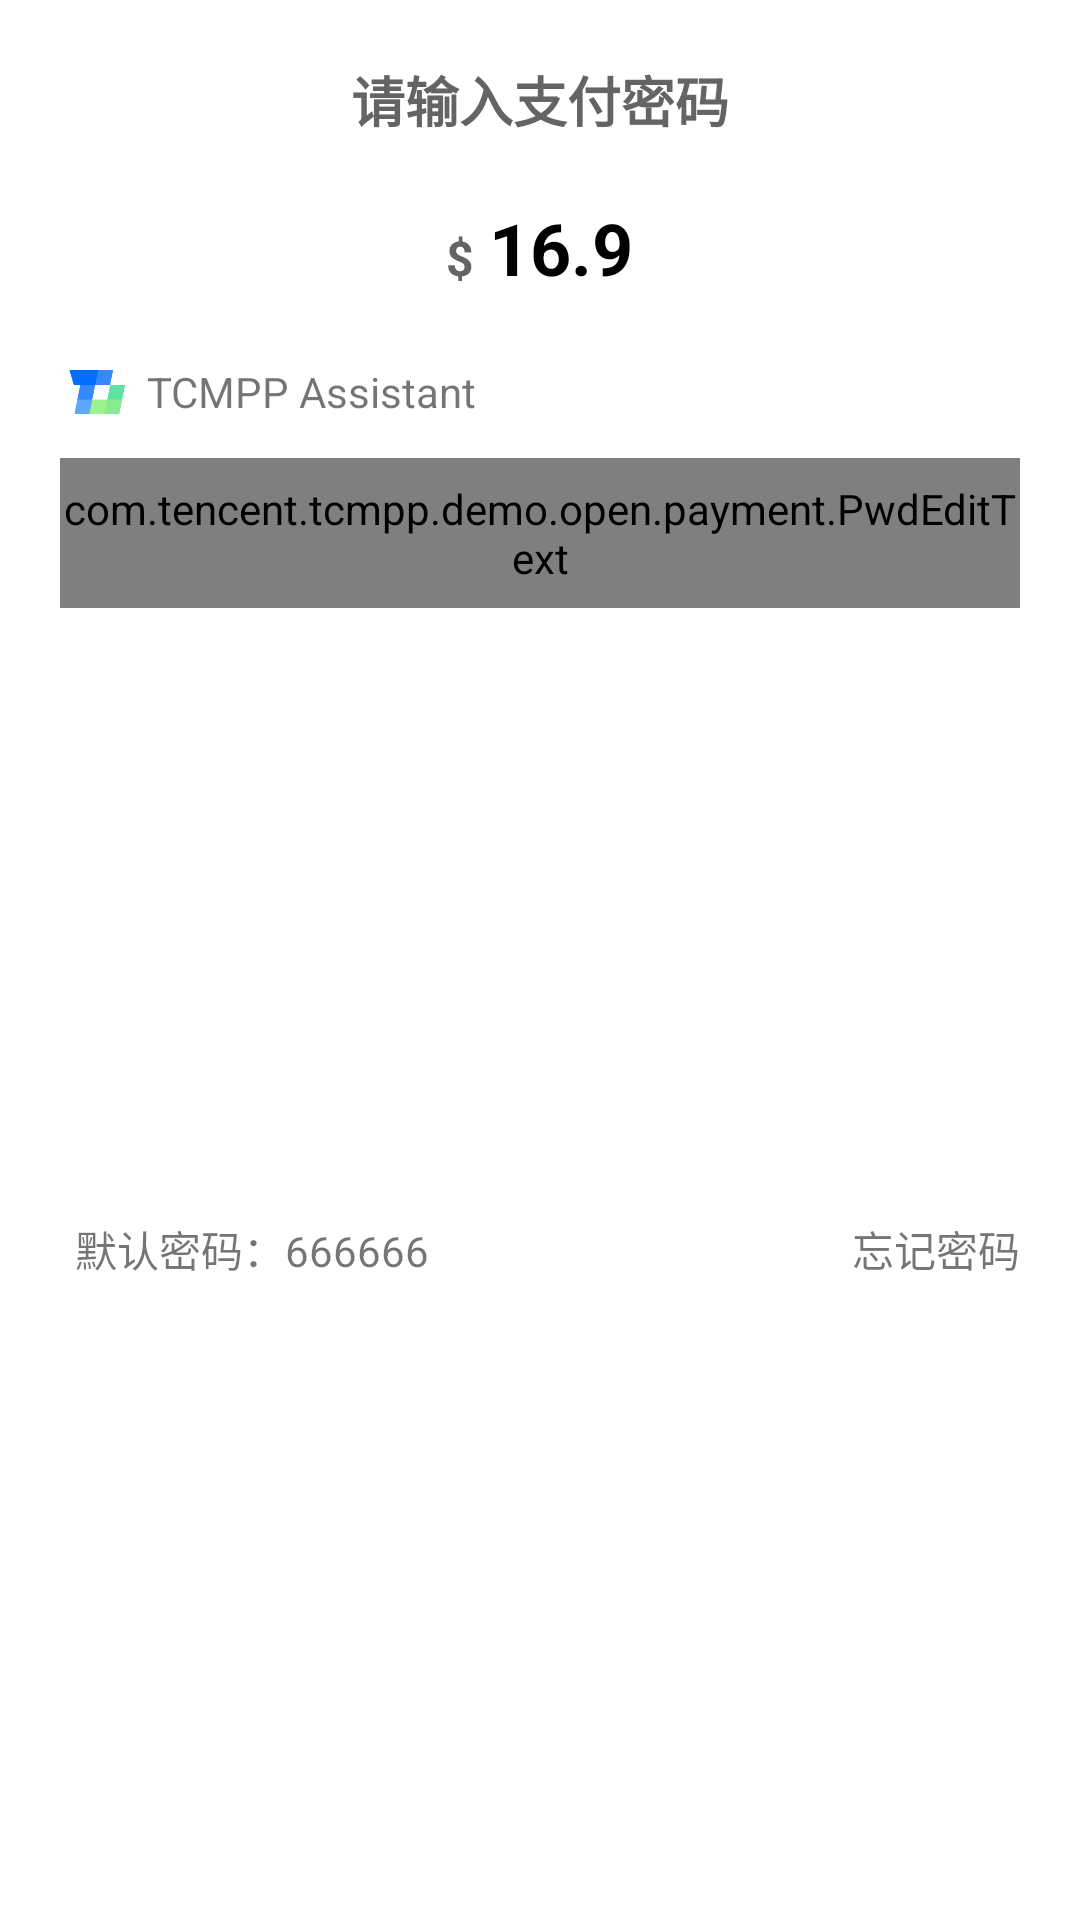

Produce the Android XML layout that renders to this screen, including the resource entries it uses.
<!-- AndroidManifest.xml: application theme Theme.TCMPPDemo -->
<!-- res/layout/applet_dialog_pay.xml -->
<?xml version="1.0" encoding="utf-8"?>
<androidx.constraintlayout.widget.ConstraintLayout xmlns:android="http://schemas.android.com/apk/res/android"
        xmlns:app="http://schemas.android.com/apk/res-auto"
        android:layout_width="match_parent"
        android:layout_height="wrap_content"
        android:background="@color/white">

    <ImageView
            android:id="@+id/close"
            app:layout_constraintTop_toTopOf="parent"
            app:layout_constraintEnd_toEndOf="parent"
            android:layout_margin="10dp"
            android:src="@mipmap/applet_ic_close"
            android:layout_width="wrap_content"
            android:layout_height="wrap_content" />

    <TextView
            android:id="@+id/title"
            app:layout_constraintTop_toTopOf="parent"
            android:layout_marginTop="20dp"
            android:textSize="18sp"
            android:text="请输入支付密码"
            android:textStyle="bold"
            android:textColor="#646464"
            android:gravity="center"
            android:layout_width="match_parent"
            android:layout_height="wrap_content" />

    <LinearLayout
            android:id="@+id/llNumber"
            app:layout_constraintTop_toBottomOf="@+id/title"
            android:layout_width="match_parent"
            android:layout_height="wrap_content"
            android:layout_marginTop="20dp"
            android:gravity="center_horizontal"
            android:orientation="horizontal">

        <TextView
                android:textSize="16sp"
                android:gravity="center"
                android:text="$"
                android:layout_marginEnd="5dp"
                android:textStyle="bold"
                android:textColor="#646464"
                android:layout_width="wrap_content"
                android:layout_height="wrap_content" />

        <TextView
                android:id="@+id/tvCount"
                android:textSize="24sp"
                android:gravity="center"
                android:text="16.9"
                android:textStyle="bold"
                android:textColor="@color/black"
                android:layout_width="wrap_content"
                android:layout_height="wrap_content" />
    </LinearLayout>

    <androidx.appcompat.widget.LinearLayoutCompat
            android:id="@+id/llVendor"
            app:layout_constraintTop_toBottomOf="@+id/llNumber"
            app:layout_constraintStart_toStartOf="@+id/pwd"
            app:layout_constraintEnd_toEndOf="@+id/pwd"
            android:layout_marginTop="20dp"
            android:layout_marginStart="20dp"
            android:orientation="horizontal"
            android:gravity="center_vertical"
            android:layout_width="match_parent"
            android:layout_height="wrap_content">

        <ImageView
                android:src="@mipmap/ic_launcher"
                android:layout_width="24dp"
                android:layout_height="24dp" />

        <TextView
                android:layout_marginStart="5dp"
                android:text="@string/app_name"
                android:layout_width="wrap_content"
                android:layout_height="wrap_content" />
    </androidx.appcompat.widget.LinearLayoutCompat>

    <com.tencent.tcmpp.demo.open.payment.PwdEditText
            android:id="@+id/pwd"
            android:layout_width="match_parent"
            android:layout_marginStart="20dp"
            android:layout_marginEnd="20dp"
            android:layout_height="50dp"
            android:layout_marginTop="10dp"
            android:background="@android:color/transparent"
            android:cursorVisible="false"
            android:inputType="numberPassword"
            android:focusable="true"
            android:maxLength="6"
            android:focusableInTouchMode="true"
            app:layout_constraintLeft_toLeftOf="parent"
            app:layout_constraintRight_toRightOf="parent"
            app:layout_constraintTop_toBottomOf="@+id/llVendor" />

    <androidx.constraintlayout.widget.ConstraintLayout
            app:layout_constraintTop_toBottomOf="@+id/pwd"
            app:layout_constraintStart_toStartOf="@+id/pwd"
            app:layout_constraintEnd_toEndOf="@+id/pwd"
            app:layout_constraintBottom_toBottomOf="parent"
            android:layout_marginTop="10dp"
            android:layout_marginBottom="20dp"
            android:layout_marginStart="20dp"
            android:layout_marginEnd="20dp"
            android:orientation="horizontal"
            android:layout_width="match_parent"
            android:layout_height="wrap_content">

        <TextView
                app:layout_constraintTop_toTopOf="parent"
                app:layout_constraintStart_toStartOf="parent"
                android:layout_marginStart="5dp"
                android:text="默认密码：666666"
                android:textColor="@color/mini_sdk_dialog_gray"
                android:layout_width="wrap_content"
                android:layout_height="wrap_content" />

        <TextView
                app:layout_constraintTop_toTopOf="parent"
                app:layout_constraintEnd_toEndOf="parent"
                android:id="@+id/tvForgetPwd"
                android:text="忘记密码"
                android:layout_gravity="end"
                android:textColor="@color/mini_sdk_dialog_gray"
                android:layout_width="wrap_content"
                android:layout_height="wrap_content" />
    </androidx.constraintlayout.widget.ConstraintLayout>

</androidx.constraintlayout.widget.ConstraintLayout>
<!-- resources referenced by this layout -->
<resources>
  <color name="black">#FF000000</color>
  <color name="white">#FFFFFFFF</color>
  <!-- mipmap ic_launcher: png bitmap (mipmap-xxhdpi, 1724 bytes) -->
  <string name="app_name">TCMPP Assistant</string>
  <style name="Theme.TCMPPDemo" parent="Theme.AppCompat.Light.NoActionBar">
      </style>
</resources>
